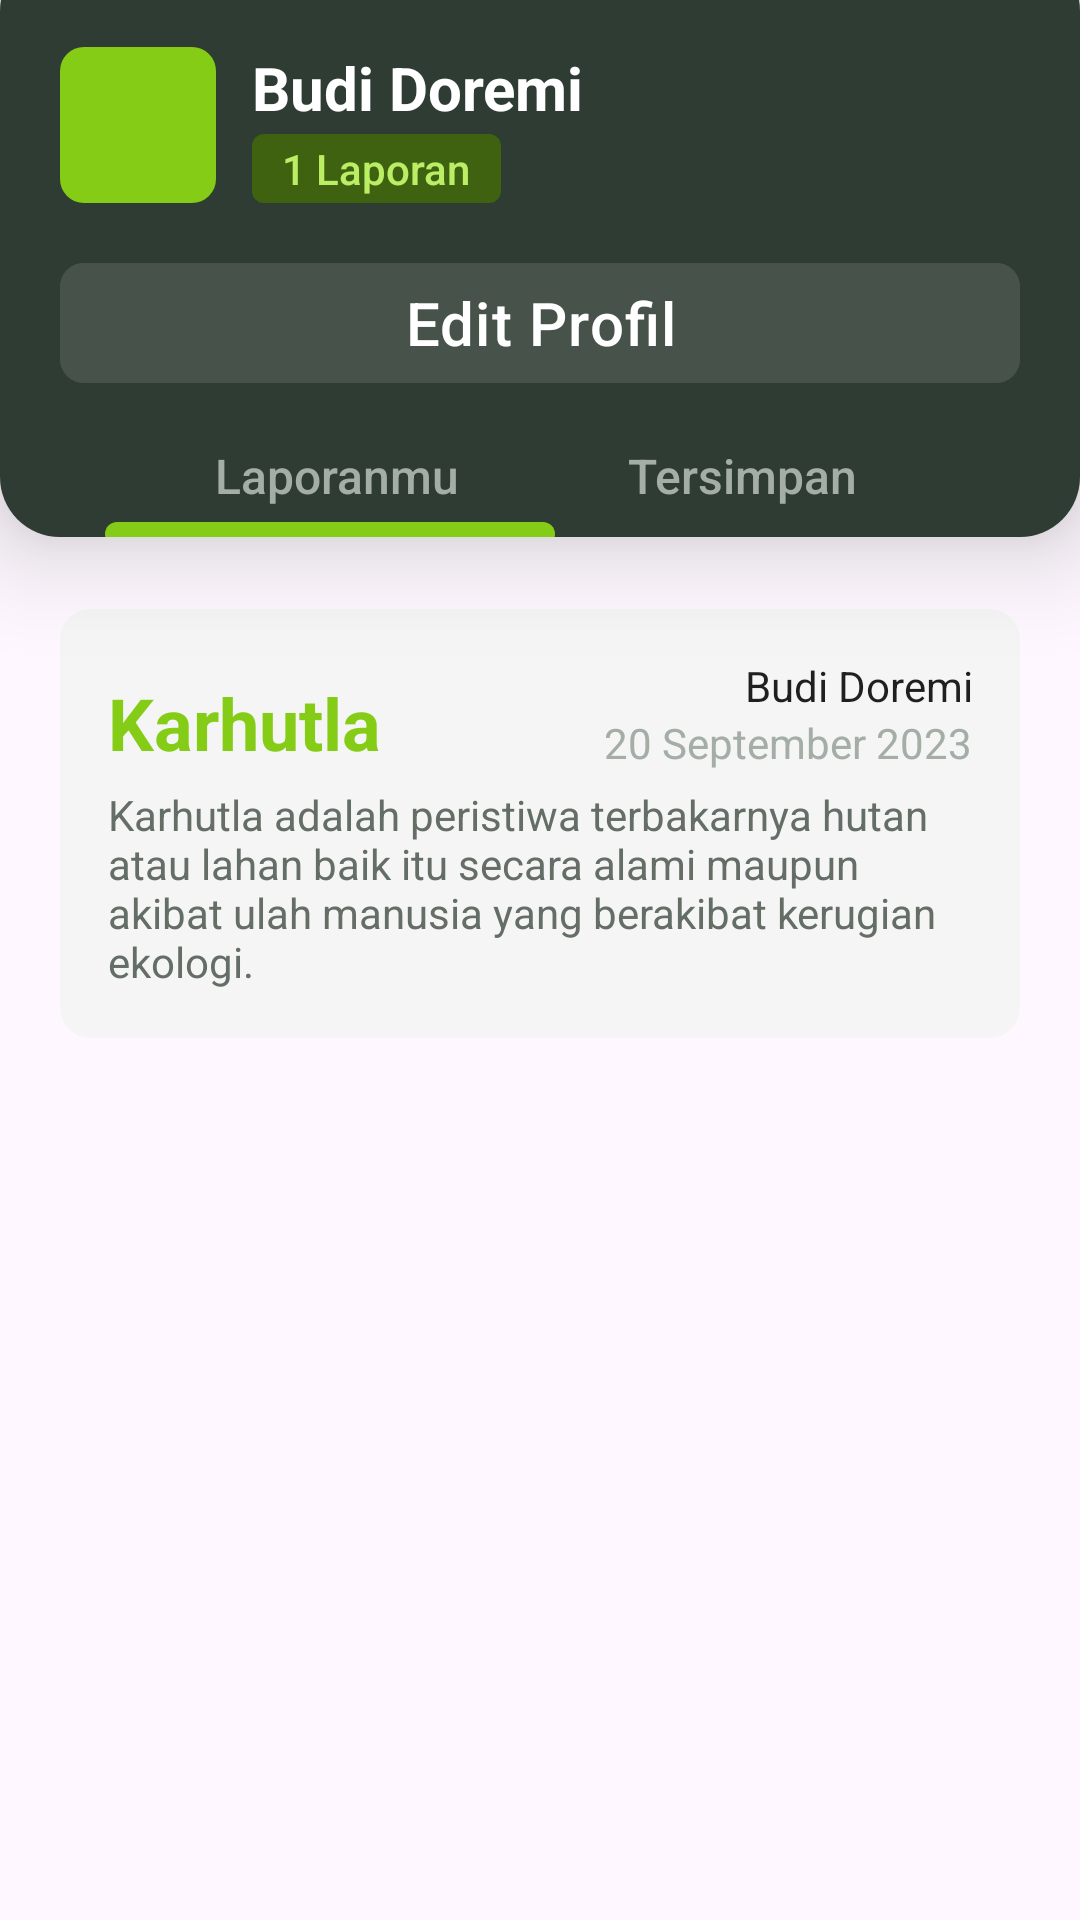

Here is an Android app screen rendered from its layout file. Give the layout XML and the strings, colors and styles it references.
<!-- AndroidManifest.xml: application theme Theme.EkologApp -->
<!-- res/layout/fragment_profil_laporan.xml -->
<?xml version="1.0" encoding="utf-8"?>
<androidx.constraintlayout.widget.ConstraintLayout xmlns:android="http://schemas.android.com/apk/res/android"
    xmlns:tools="http://schemas.android.com/tools"
    xmlns:app="http://schemas.android.com/apk/res-auto"
    android:layout_width="match_parent"
    android:layout_height="match_parent"
    tools:context=".fragment.ProfilLaporanFragment">

    
    <androidx.constraintlayout.widget.ConstraintLayout
        android:id="@+id/header"
        android:layout_width="match_parent"
        android:layout_height="wrap_content"
        android:paddingHorizontal="20dp"
        android:paddingTop="32dp"
        android:elevation="20dp"
        android:layout_marginTop="-17dp"
        android:background="@drawable/bg_navbar"
        app:layout_constraintTop_toTopOf="parent"
        >

        
        <LinearLayout
            android:id="@+id/profile_picture"
            android:layout_width="wrap_content"
            android:layout_height="wrap_content"
            android:orientation="horizontal"
            app:layout_constraintStart_toStartOf="parent"
            app:layout_constraintTop_toTopOf="parent">

            <ImageView
                android:layout_width="52dp"
                android:layout_height="52dp"
                android:padding="2dp"
                android:layout_marginEnd="12dp"
                android:background="@drawable/bg_tab_indicator"
                android:src="@drawable/ic_launcher_foreground"
                />

            <LinearLayout
                android:layout_width="wrap_content"
                android:layout_height="wrap_content"
                android:orientation="vertical">

                <TextView
                    android:layout_width="wrap_content"
                    android:layout_height="wrap_content"
                    android:text="@string/test_nama"
                    android:textSize="20sp"
                    android:textColor="@color/white"
                    android:textStyle="bold"
                    />

                <RelativeLayout
                    android:layout_width="wrap_content"
                    android:layout_height="wrap_content"
                    android:paddingHorizontal="10dp"
                    android:paddingVertical="2dp"
                    android:layout_marginTop="2dp"
                    android:background="@drawable/bg_tab_icon">

                    <TextView
                        android:layout_width="wrap_content"
                        android:layout_height="wrap_content"
                        android:text="@string/jumlah_laporan"
                        android:textColor="@color/secondary3"
                        android:fontFamily="sans-serif-medium"
                        />
                </RelativeLayout>
            </LinearLayout>
        </LinearLayout>
        

        
        <com.google.android.material.button.MaterialButton
            android:id="@+id/edit_profil"
            android:layout_width="match_parent"
            android:layout_height="wrap_content"
            android:backgroundTint="@color/primary3"
            android:text="@string/editProfil"
            android:textColor="@color/white"
            android:textSize="20sp"
            android:fontFamily="sans-serif-medium"
            android:letterSpacing="0.02"
            android:layout_marginTop="16dp"
            app:cornerRadius="8dp"
            app:layout_constraintStart_toStartOf="parent"
            app:layout_constraintTop_toBottomOf="@+id/profile_picture"
            />
        

        
        <androidx.constraintlayout.widget.ConstraintLayout
            android:id="@+id/tab_profil"
            android:layout_width="match_parent"
            android:layout_height="wrap_content"
            android:orientation="horizontal"
            android:layout_marginTop="10dp"
            android:background="@color/primary4"
            app:layout_constraintTop_toBottomOf="@+id/edit_profil"
            >

            <FrameLayout
                android:id="@+id/tab_laporan"
                android:layout_width="185dp"
                android:layout_height="wrap_content"
                android:orientation="horizontal"
                android:paddingTop="6dp"
                android:paddingBottom="10dp"
                app:layout_constraintTop_toTopOf="parent"
                app:layout_constraintStart_toStartOf="parent"
                >

                <TextView
                    android:layout_width="wrap_content"
                    android:layout_height="wrap_content"
                    android:layout_gravity="center"
                    android:text="@string/laporan_kamu"
                    android:textColor="@color/primary1"
                    android:textSize="16sp"
                    android:fontFamily="sans-serif-medium"
                    />
            </FrameLayout>

            <FrameLayout
                android:id="@+id/tab_tersimpan"
                android:layout_width="185dp"
                android:layout_height="wrap_content"
                android:orientation="horizontal"
                android:paddingTop="6dp"
                android:paddingBottom="10dp"
                app:layout_constraintTop_toTopOf="parent"
                app:layout_constraintEnd_toEndOf="parent"
                >

                <TextView
                    android:layout_width="wrap_content"
                    android:layout_height="wrap_content"
                    android:layout_gravity="center"
                    android:text="@string/laporan_tersimpan"
                    android:textColor="@color/primary1"
                    android:textSize="16sp"
                    android:fontFamily="sans-serif-medium"
                    />
            </FrameLayout>

            <View
                android:id="@+id/tab_indicator"
                android:layout_width="150dp"
                android:layout_height="8dp"
                android:background="@drawable/bg_tab_indicator"
                android:layout_marginBottom="-3dp"
                android:layout_marginStart="15dp"
                app:layout_constraintBottom_toBottomOf="parent"
                app:layout_constraintStart_toStartOf="parent"
                />
        </androidx.constraintlayout.widget.ConstraintLayout>

    </androidx.constraintlayout.widget.ConstraintLayout>



    <ScrollView
        android:layout_width="match_parent"
        android:layout_height="wrap_content"
        android:paddingHorizontal="20dp"
        android:paddingVertical="24dp"
        app:layout_constraintTop_toBottomOf="@+id/header"
        >

        <com.google.android.material.card.MaterialCardView
            android:id="@+id/card_profil"
            android:layout_width="match_parent"
            android:layout_height="wrap_content"
            android:layout_marginBottom="12dp"
            android:clickable="true"
            android:focusable="true"
            app:strokeWidth="0dp"
            app:strokeColor="@color/primary1"
            app:contentPadding="16dp"
            app:cardBackgroundColor="@color/foreground"
            app:cardCornerRadius="10dp">

            <LinearLayout
                android:layout_width="match_parent"
                android:layout_height="wrap_content"
                android:orientation="vertical">

                
                <androidx.constraintlayout.widget.ConstraintLayout
                    android:layout_width="match_parent"
                    android:layout_height="wrap_content">

                    <TextView
                        android:id="@+id/card_title"
                        android:layout_width="wrap_content"
                        android:layout_height="wrap_content"
                        android:text="@string/card_title"
                        android:textSize="24sp"
                        android:textStyle="bold"
                        android:textColor="@color/secondary5"
                        app:layout_constraintBottom_toBottomOf="parent"
                        app:layout_constraintStart_toStartOf="parent"
                        />

                    <androidx.constraintlayout.widget.ConstraintLayout
                        android:layout_width="wrap_content"
                        android:layout_height="wrap_content"
                        app:layout_constraintTop_toTopOf="parent"
                        app:layout_constraintEnd_toEndOf="parent"
                        android:orientation="vertical">

                        <TextView
                            android:id="@+id/card_author"
                            android:layout_width="wrap_content"
                            android:layout_height="wrap_content"
                            android:text="@string/card_author"
                            android:textAlignment="textEnd"
                            android:textColor="@color/black"
                            app:layout_constraintTop_toTopOf="parent"
                            app:layout_constraintEnd_toEndOf="parent"
                            />

                        <TextView
                            android:id="@+id/card_date"
                            android:layout_width="wrap_content"
                            android:layout_height="wrap_content"
                            android:text="@string/card_date"
                            android:textColor="@color/primary1"
                            app:layout_constraintTop_toBottomOf="@+id/card_author"
                            app:layout_constraintEnd_toEndOf="parent"
                            />
                    </androidx.constraintlayout.widget.ConstraintLayout>

                </androidx.constraintlayout.widget.ConstraintLayout>
                

                
                <TextView
                    android:id="@+id/card_content"
                    android:layout_width="match_parent"
                    android:layout_height="wrap_content"
                    android:text="@string/card_desc"
                    android:layout_marginTop="5dp"
                    android:textColor="@color/primary2"
                    />
                
            </LinearLayout>

        </com.google.android.material.card.MaterialCardView>

    </ScrollView>
    

</androidx.constraintlayout.widget.ConstraintLayout>
<!-- resources referenced by this layout -->
<resources>
  <color name="black">#1F1F1F</color>
  <color name="foreground">#F5F5F5</color>
  <color name="primary1">#A4AEA6</color>
  <color name="primary2">#646E66</color>
  <color name="primary3">#47524A</color>
  <color name="primary4">#2F3C33</color>
  <color name="secondary3">#BBEE65</color>
  <color name="secondary5">#85CC16</color>
  <color name="white">#FFFFFF</color>
  <!-- drawable bg_navbar (drawable) -->
  <?xml version="1.0" encoding="utf-8"?>
  <shape xmlns:android="http://schemas.android.com/apk/res/android">
      <corners android:radius="20dp"/>
      <solid android:color="@color/primary4"></solid>
  </shape>
  <!-- drawable bg_tab_icon (drawable) -->
  <?xml version="1.0" encoding="utf-8"?>
  <shape xmlns:android="http://schemas.android.com/apk/res/android">
      <corners android:radius="4dp"/>
      <solid android:color="@color/secondary7"></solid>
  </shape>
  <!-- drawable bg_tab_indicator (drawable) -->
  <?xml version="1.0" encoding="utf-8"?>
  <shape xmlns:android="http://schemas.android.com/apk/res/android">
      <corners android:radius="8dp"/>
      <solid android:color="@color/secondary5"></solid>
  </shape>
  <string name="card_author">Budi Doremi</string>
  <string name="card_date">20 September 2023</string>
  <string name="card_desc">
          Karhutla adalah peristiwa terbakarnya hutan atau lahan baik itu secara alami maupun akibat ulah manusia yang berakibat kerugian ekologi.
      </string>
  <string name="card_title">Karhutla</string>
  <string name="editProfil">Edit Profil</string>
  <string name="jumlah_laporan">1 Laporan</string>
  <string name="laporan_kamu">Laporanmu</string>
  <string name="laporan_tersimpan">Tersimpan</string>
  <string name="test_nama">Budi Doremi</string>
  <style name="Theme.EkologApp" parent="Base.Theme.EkologApp" />
  <color name="secondary7">#3F6211</color>
  <style name="Base.Theme.EkologApp" parent="Theme.Material3.DayNight.NoActionBar">
          <item name="colorPrimary">@color/primary4</item>
          <item name="colorSecondary">@color/secondary5</item>
      </style>
</resources>
